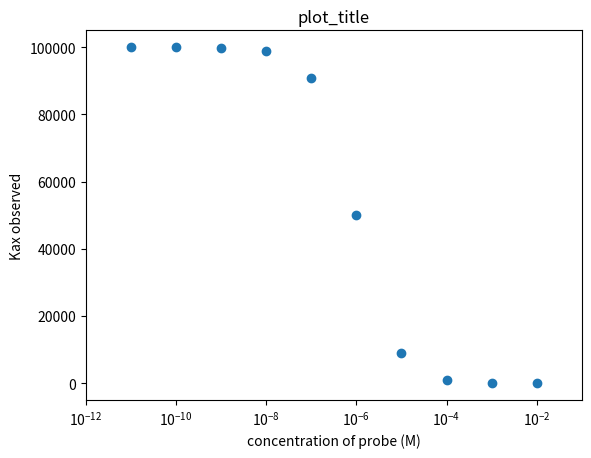

Python code for this plot: (Note: this script raises an exception after producing the figure.)
#!/usr/bin/env python3
# -*- coding: utf-8 -*-
"""
Identical Linkage Modeller
for competition FA experiment design

User must set the following:
    Kdy - dissociation constant of probe (fluorescently labeled binder) in M
    y - array of concentrations (in M) of probe
    Kdx - estimated dissociation constant for competitor molecule (in M)

Output is Kxobs in 1/M; maximize Kxobs while using high enough concentration
of probe molecule to achieve suitable S/N

@author: emeryusher
etusher@psu.edu
"""

# import required modules
import numpy as np
import matplotlib.pyplot as plt


## USER INPUT HERE ##
# Kdy is the dissociation constant of the macromolecule and fluorescent probe
#   molecule; must do direct titration to determine this
Kdy = 1e-6  # probe affinity for macromolecule in M

Kdx = 10e-6 # estimated competitor affinity for macromolecule in M

plot_title = 'plot_title'   # enter desired title for plot between apostrophes (no spaces)


## the rest of the script ##
Kay = 1 / Kdy

Kax = 1 / Kdx

# give a range of potential probe concentrations (in M)
# for reference, I get good S/N using 40 nM (40e-9 M) FITC-labeled probe
y = [10e-12, 10e-11, 10e-10, 10e-9, 10e-8, 10e-7, 10e-6, 10e-5, 10e-4, 10e-3]

# identical linkage model
Kxobs = Kax / (1 + Kay * np.array(y))

## plotting stuff ##
plt.scatter(y, Kxobs)
plt.xlim(10e-13, 0.1)
plt.xlabel('concentration of probe (M)')
plt.ylabel('Kax observed')
plt.xscale('log')
plt.title(str(plot_title))
plt.show()

saveif = input('Type "y" to save this figure as "' +str(plot_title)+ '.png". Type any other string to skip. ')

if saveif == "y":
    plt.savefig(str(plot_title)+ '.png',  format = 'png', dpi = 300)

else:
    print('Figure not save by user.')
